Run: headless pygame with SDL's dummy video driver; simulated clock (each Clock.tick advances the game by its frame time, no real sleeping); random seed 0; keys injected as events and as key.get_pressed() state; no mouse input.
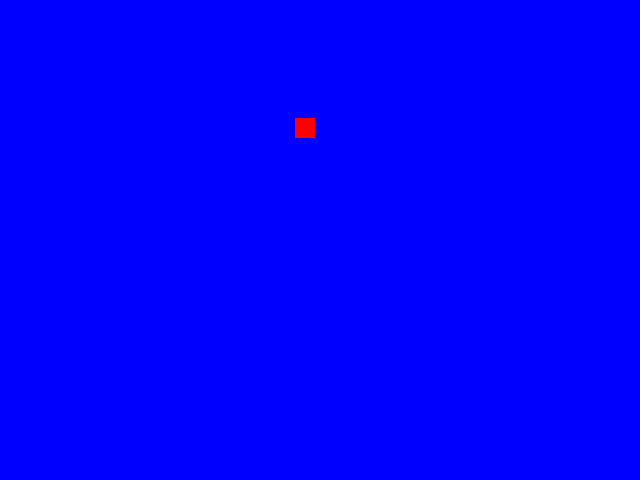
Frame 1 of 4 · flips 1–60 · no input
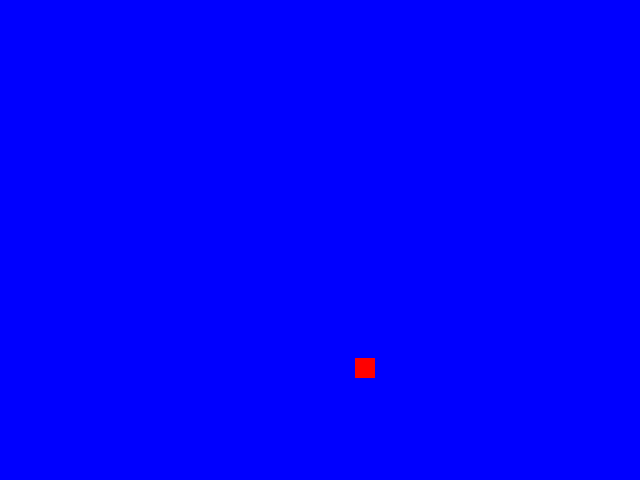
Frame 2 of 4 · flips 61–180 · tapped SPACE, RETURN · held RIGHT (→), D
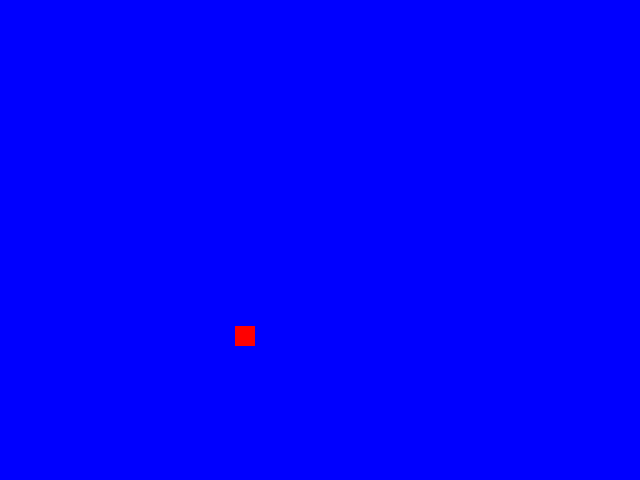
Frame 3 of 4 · flips 181–300 · held DOWN (↓), S
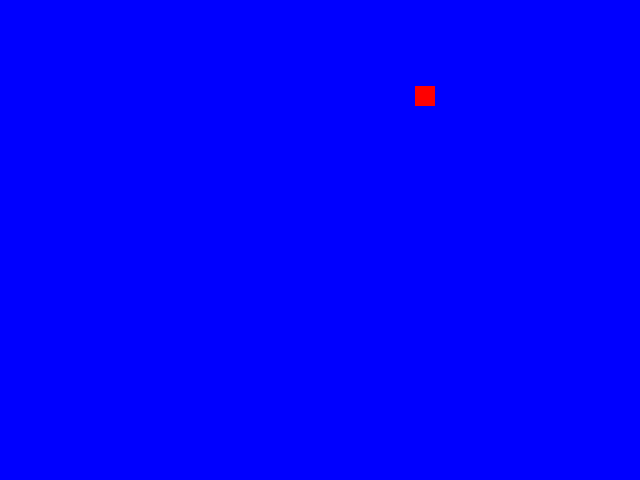
Frame 4 of 4 · flips 301–420 · held LEFT (←), A, UP (↑), W

The pygame program that drew these frames:

import pygame

pygame.init()

window_size = window_width, window_height = 640, 480
window = pygame.display.set_mode(window_size, pygame.RESIZABLE)

pygame.display.set_caption('FOR3G3U')

WHITE = (255, 255, 255)
BLACK = (0, 0, 0)
RED = (255, 0, 0)
GREEN = (0, 255, 0)
BLUE = (0, 0, 255)

# From the previous examples(05 and 08) we have x and y positions
x_position = 0
y_position = 0

# Now we will add velocity as two variables representing movement in the two directions; x and y
# You will not be surprised by the fact these are the only dimensions we can use to move around in
# a 2D system and in such a system, movement can always be broken down into horizontal and vertical
# components, in this case x and y
# We will start with a equal velocity in both directions.
x_velocity = 5
y_velocity = 2

window.fill(GREEN)

# Lest control the frames per second in this program.
clock = pygame.time.Clock()

running = True

while running:
    for event in pygame.event.get():
        if event.type == pygame.QUIT:
            running = False

    window.fill(BLUE)
    pygame.draw.rect(window, RED, pygame.Rect(x_position, y_position, 20, 20))

    # Now the position is calculated with respect to the velocity that is kept in the two
    # velocity variables(x_velocity and y_velocity).
    # What this means in terms of speed is that it is controlled by the values in these
    # velocity variables => the higher the value of each variable, the faster the speed
    # in that respective direction.
    x_position += x_velocity
    y_position += y_velocity

    # We need to check all sides of the window to see if the rect has touched them.
    # To have the rect turn around when it touches one of the windows sides we invert
    # it's direction by multiplying the velocity by -1.
    # We also need to calculate the size of the rectangle so that we do not get some
    # surprises during the turnaround.
    if y_position > 460 or y_position < 0:
        y_velocity *= -1
    if x_position > 620 or x_position < 0:
        x_velocity *= -1

    pygame.display.update()
    clock.tick(60)
pygame.quit()
